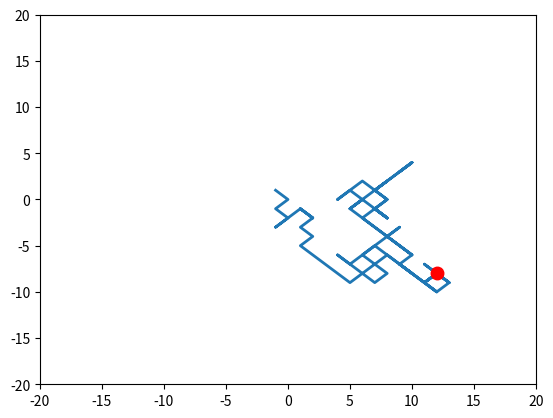

Here is the Python script that generated this plot: (Note: this script raises an exception after producing the figure.)
import numpy as np, matplotlib.pyplot as plt 
from matplotlib.animation import FuncAnimation 

'''--- Movie of the steps of a two-dimensional random walk ---'''
# Animation Common Design Principle 
# 1) Create an empty plot
# 2) Take control of the line of point objects you wish to animate 
# 3) Update them in each frame 

# Create a random number generator. 
rng = np.random.default_rng() 
rand = rng.random 

# Define number of steps for each random walk 
num_steps = 100 

'''Define an empty figure of the desired size '''
# Clear anything left over from prior runs 
plt.close('all') 
bound = 20 

# Define a figure object for the movie
fig = plt.figure()

# Define boundaries for the figure object
ax = plt.axes(xlim=(-bound, bound), ylim=(-bound, bound)) 

'''Define an empty line and point objects with no data'''
# Note: The empty lines and point objects will be updated during each frame of the animation 
# Define a line to show path 
my_line, = ax.plot([], [], lw=2) 

# Define a dot to show the current position
my_point, = ax.plot([], [], 'ro', ms=9)

'''Generate Random Walk Data'''
# Generate random steps: +/- 1
x_steps = 2*(rand(num_steps) < 0.5) - 1 
y_steps = 2*(rand(num_steps) < 0.5) - 1 

# Sum the steps to obtain the position of the walker
x_coordinate = x_steps.cumsum() 
y_coordinate = y_steps.cumsum() 

'''Create Animation'''
# Define a function to generate each frame of the animation, which updates the line and position of the walk
def get_step(n, x, y, this_line, this_point): 
    this_line.set_data(x[:n+1], y[:n+1])
    this_point.set_data([x[n]], [y[n]])
    return this_line, this_point 

# Call the animator and create the movie 
my_movie = FuncAnimation(fig, get_step, frames=num_steps, fargs=(x_coordinate, y_coordinate, my_line, my_point) )  

# Save the movie in the current directory 
my_movie.save('random_walk.mp4', fps=30, dpi=300, writer = 'ffmpeg')
